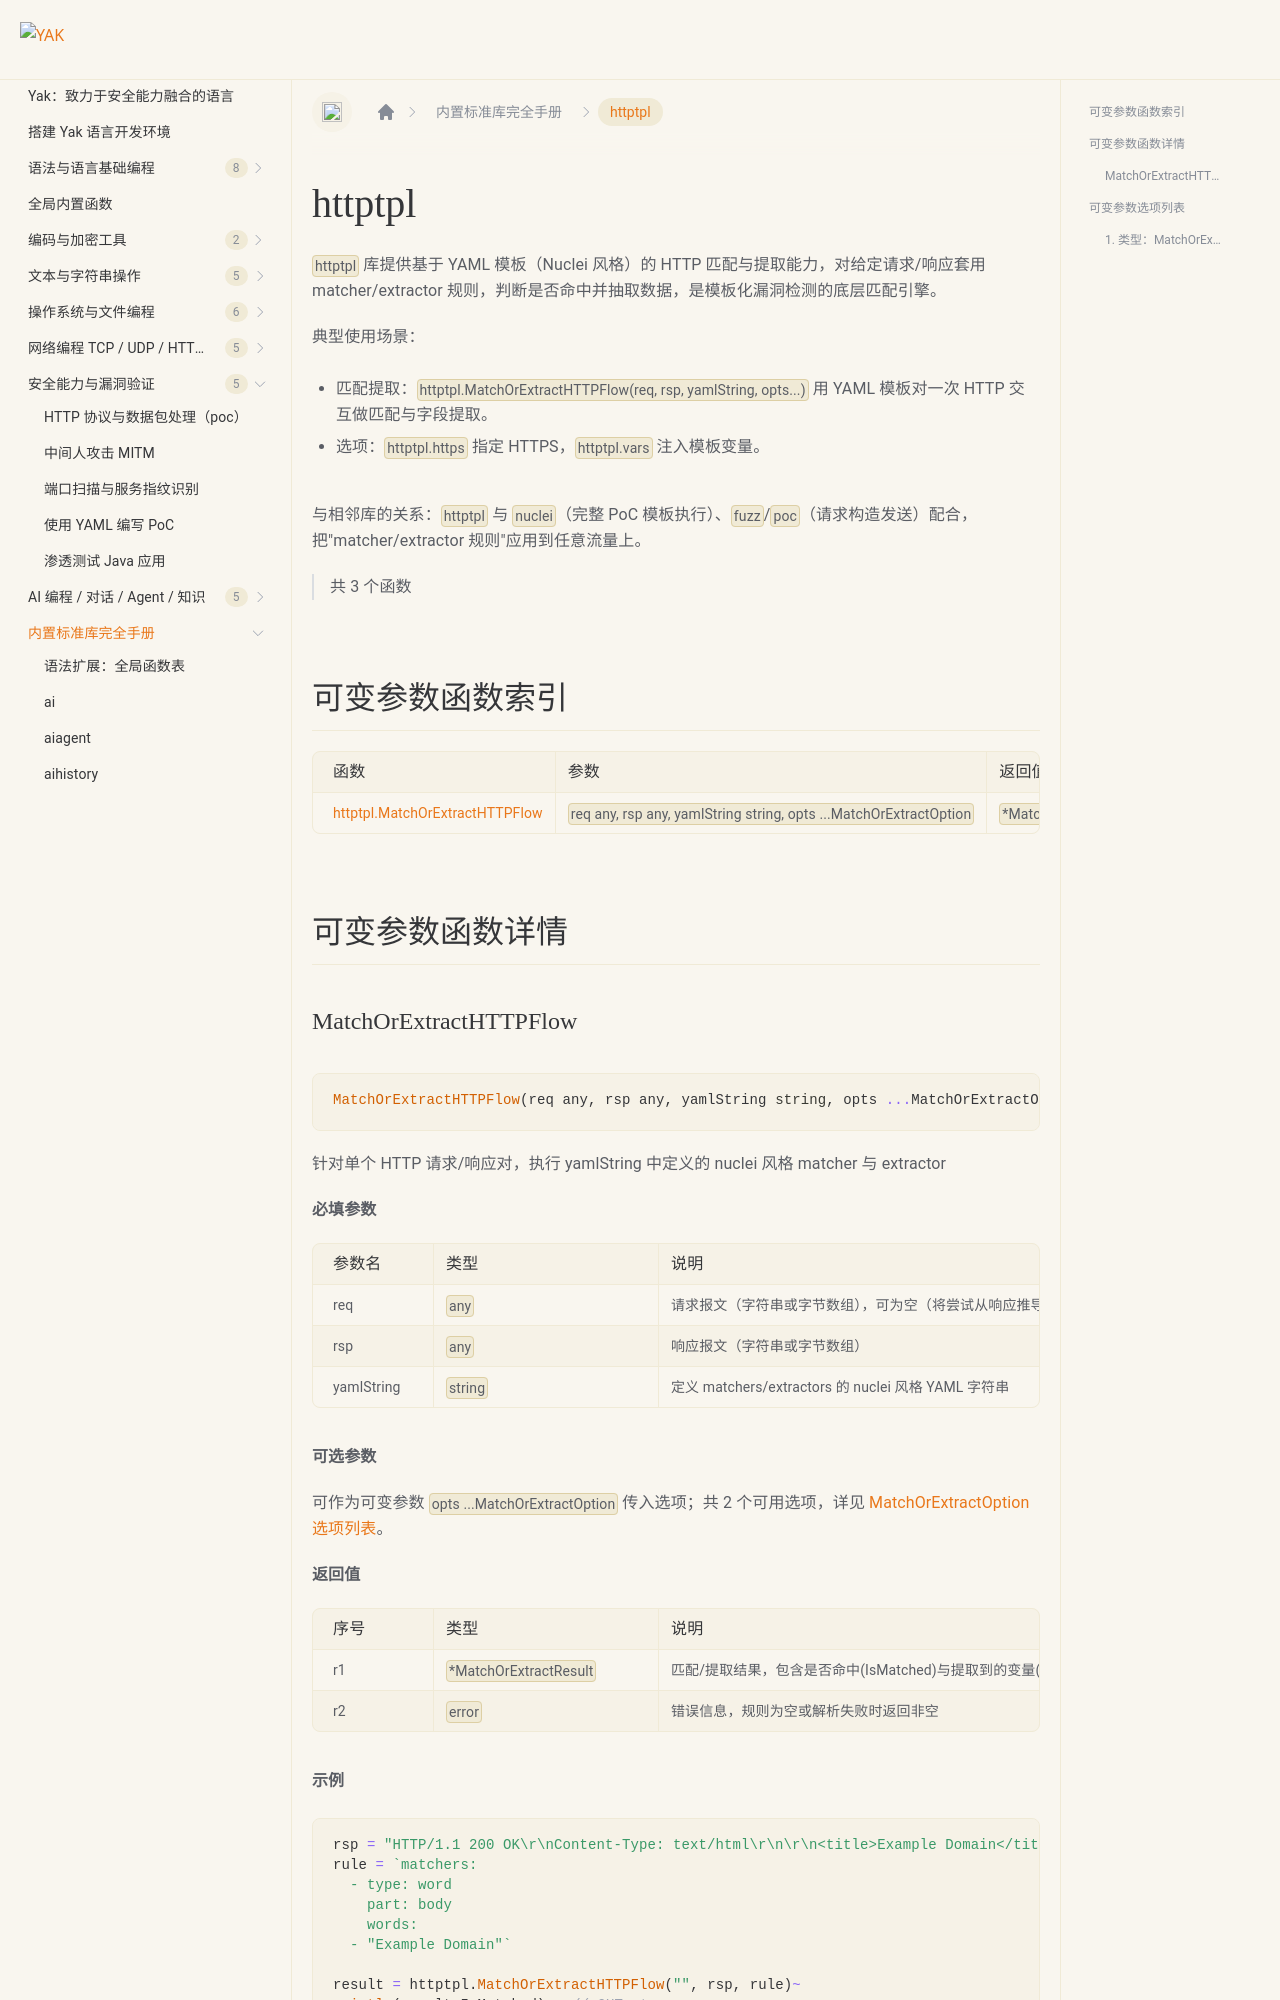

repository: yaklang/yaklang.github.io · page: docs/api/httptpl/index.html · generator: docusaurus

# httptpl {#library-httptpl}

`httptpl` 库提供基于 YAML 模板（Nuclei 风格）的 HTTP 匹配与提取能力，对给定请求/响应套用 matcher/extractor 规则，判断是否命中并抽取数据，是模板化漏洞检测的底层匹配引擎。

典型使用场景：

- 匹配提取：`httptpl.MatchOrExtractHTTPFlow(req, rsp, yamlString, opts...)` 用 YAML 模板对一次 HTTP 交互做匹配与字段提取。
- 选项：`httptpl.https` 指定 HTTPS，`httptpl.vars` 注入模板变量。

与相邻库的关系：`httptpl` 与 `nuclei`（完整 PoC 模板执行）、`fuzz`/`poc`（请求构造发送）配合，把"matcher/extractor 规则"应用到任意流量上。

> 共 3 个函数

## 可变参数函数索引

|函数|参数|返回值|说明|
|:--|:--|:--|:--|
| [httptpl.MatchOrExtractHTTPFlow](#matchorextracthttpflow) | `req any, rsp any, yamlString string, opts ...MatchOrExtractOption` | `*MatchOrExtractResult, error` | 针对单个 HTTP 请求/响应对，执行 yamlString 中定义的 nuclei 风格 matcher 与 extractor |

## 可变参数函数详情
